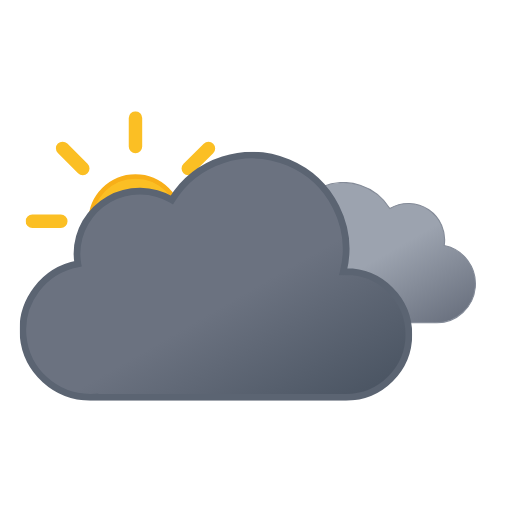
t = 0.00 s
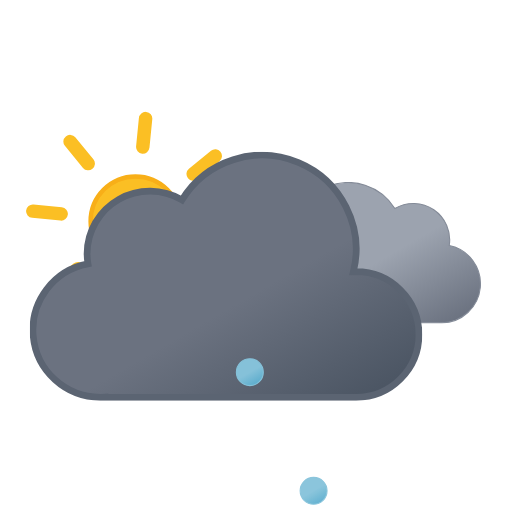
t = 0.75 s
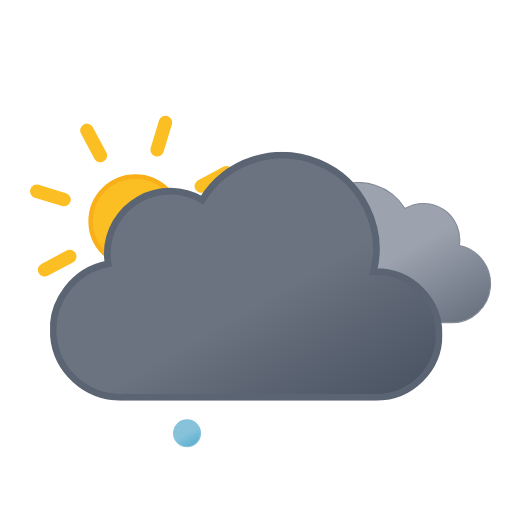
t = 2.25 s
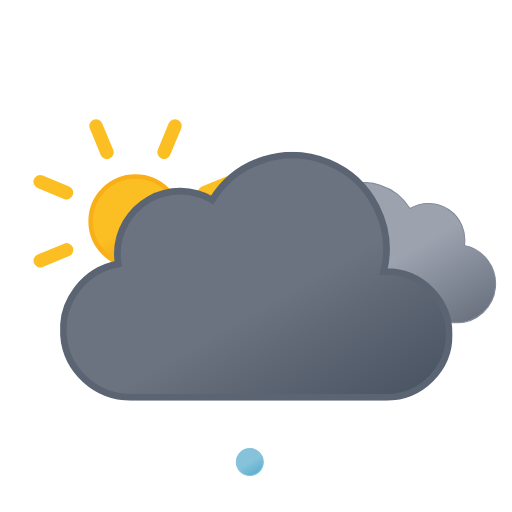
t = 3.00 s
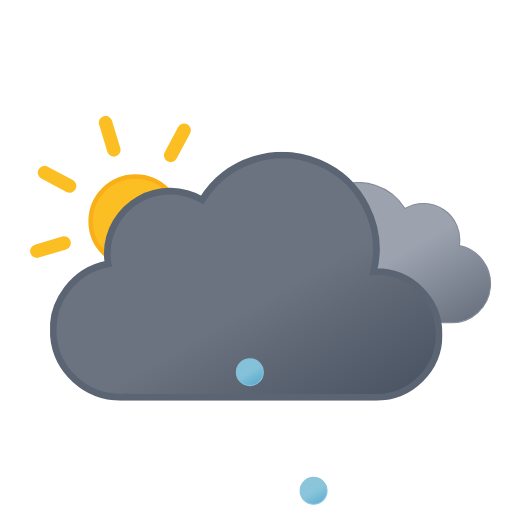
t = 3.75 s
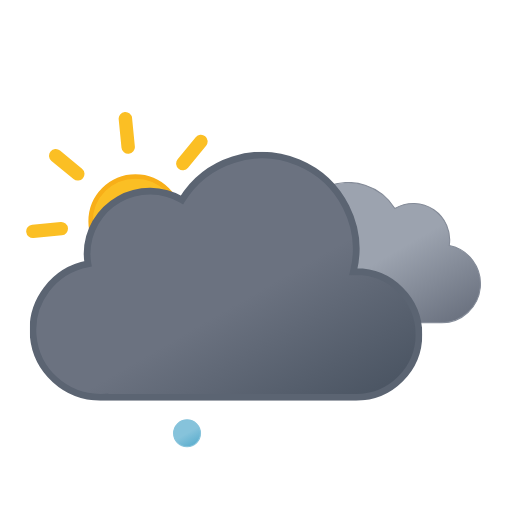
t = 5.25 s

The animated SVG that drew these frames (rendered in a browser with its animation timeline set to each time). Animation: 9 SMIL elements (animate=3,animateTransform=6); one cycle of 6.00 s, repeats indefinitely.

<svg xmlns="http://www.w3.org/2000/svg" xmlns:xlink="http://www.w3.org/1999/xlink" viewBox="33.167 9.667 456.667 456.667"><defs><linearGradient id="a" x1="52.7" x2="133.4" y1="9.6" y2="149.3" gradientUnits="userSpaceOnUse"><stop offset="0" stop-color="#9ca3af"/><stop offset=".5" stop-color="#9ca3af"/><stop offset="1" stop-color="#6b7280"/></linearGradient><linearGradient id="b" x1="99.5" x2="232.6" y1="30.7" y2="261.4" gradientUnits="userSpaceOnUse"><stop offset="0" stop-color="#6b7280"/><stop offset=".5" stop-color="#6b7280"/><stop offset="1" stop-color="#4b5563"/></linearGradient><linearGradient id="c" x1="6.5" x2="18.5" y1="2.1" y2="22.9" gradientUnits="userSpaceOnUse"><stop offset="0" stop-color="#86c3db"/><stop offset=".5" stop-color="#86c3db"/><stop offset="1" stop-color="#5eafcf"/></linearGradient><linearGradient xlink:href="#c" id="d" x1="62.5" x2="74.5" y1="2.1" y2="22.9"/><linearGradient xlink:href="#c" id="e" x1="118.5" x2="130.5" y1="2.1" y2="22.9"/><linearGradient id="f" x1="78" x2="118" y1="63.4" y2="132.7" gradientUnits="userSpaceOnUse"><stop offset="0" stop-color="#fbbf24"/><stop offset=".5" stop-color="#fbbf24"/><stop offset="1" stop-color="#f59e0b"/></linearGradient><symbol id="h" viewBox="0 0 196 196"><circle cx="98" cy="98" r="40" fill="url(#f)" stroke="#f8af18" stroke-miterlimit="10" stroke-width="4"/><path fill="none" stroke="#fbbf24" stroke-linecap="round" stroke-miterlimit="10" stroke-width="12" d="M98 31.4V6m0 184v-25.4M145.1 51l18-17.9M33 163l18-17.9M51 51 33 33m130.1 130.1-18-18M6 98h25.4M190 98h-25.4"><animateTransform additive="sum" attributeName="transform" dur="6s" repeatCount="indefinite" type="rotate" values="0 98 98; 45 98 98"/></path></symbol><symbol id="j" viewBox="0 0 200.3 126.1"><path fill="url(#a)" stroke="#848b98" stroke-miterlimit="10" d="M.5 93.2a32.4 32.4 0 0032.4 32.4h129.8v-.1l2.3.1a34.8 34.8 0 006.5-68.9 32.4 32.4 0 00-48.5-33 48.6 48.6 0 00-88.6 37.1h-1.5A32.4 32.4 0 00.5 93.1Z"/></symbol><symbol id="k" viewBox="0 0 350 222"><path fill="url(#b)" stroke="#5b6472" stroke-miterlimit="10" stroke-width="6" d="m291 107-2.5.1A83.9 83.9 0 00135.6 43 56 56 0 0051 91a56.6 56.6 0 00.8 9A60 60 0 0063 219l4-.2v.2h224a56 56 0 000-112Z"/></symbol><symbol id="i" overflow="visible" viewBox="0 0 398 222"><use xlink:href="#j" width="200.3" height="126.1" transform="translate(198 27)"><animateTransform additive="sum" attributeName="transform" dur="6s" repeatCount="indefinite" type="translate" values="-9 0; 9 0; -9 0"/></use><use xlink:href="#k" width="350" height="222"><animateTransform additive="sum" attributeName="transform" dur="6s" repeatCount="indefinite" type="translate" values="-18 0; 18 0; -18 0"/></use></symbol><symbol id="g" overflow="visible" viewBox="0 0 410.8 258"><use xlink:href="#h" width="196" height="196"/><use xlink:href="#i" width="398" height="222" transform="translate(12.84 36)"/></symbol><symbol id="l" overflow="visible" viewBox="0 0 137 25"><path fill="url(#c)" stroke="#86c3db" stroke-miterlimit="10" d="M12.5.5a12 12 0 1012 12 12 12 0 00-12-12Z" opacity="0"><animateTransform id="x1" additive="sum" attributeName="transform" begin="0s; x1.end+.42s" dur=".58s" keyTimes="0; .71; 1" type="translate" values="0 -46; 0 86; -18 74"/><animate id="y1" attributeName="opacity" begin="0s; y1.end+.42s" dur=".58s" keyTimes="0; .14; .71; 1" values="0; 1; 1; 0"/></path><path fill="url(#d)" stroke="#86c3db" stroke-miterlimit="10" d="M68.5.5a12 12 0 1012 12 12 12 0 00-12-12Z" opacity="0"><animateTransform id="x2" additive="sum" attributeName="transform" begin=".67s; x2.end+.42s" dur=".58s" keyTimes="0; .71; 1" type="translate" values="0 -46; 0 86; 0 74"/><animate id="y2" attributeName="opacity" begin=".67s; y2.end+.42s" dur=".58s" keyTimes="0; .14; .71; 1" values="0; 1; 1; 0"/></path><path fill="url(#e)" stroke="#86c3db" stroke-miterlimit="10" d="M124.5.5a12 12 0 1012 12 12 12 0 00-12-12Z" opacity="0"><animateTransform id="x3" additive="sum" attributeName="transform" begin=".33s; x3.end+.42s" dur=".58s" keyTimes="0; .71; 1" type="translate" values="0 -46; 0 86; 18 74"/><animate id="y3" attributeName="opacity" begin=".33s; y3.end+.42s" dur=".58s" keyTimes="0; .14; .71; 1" values="0; 1; 1; 0"/></path></symbol></defs><use xlink:href="#g" width="410.8" height="258" transform="translate(56 109)"/><use xlink:href="#l" width="137" height="25" transform="translate(187.5 349.5)"/></svg>
